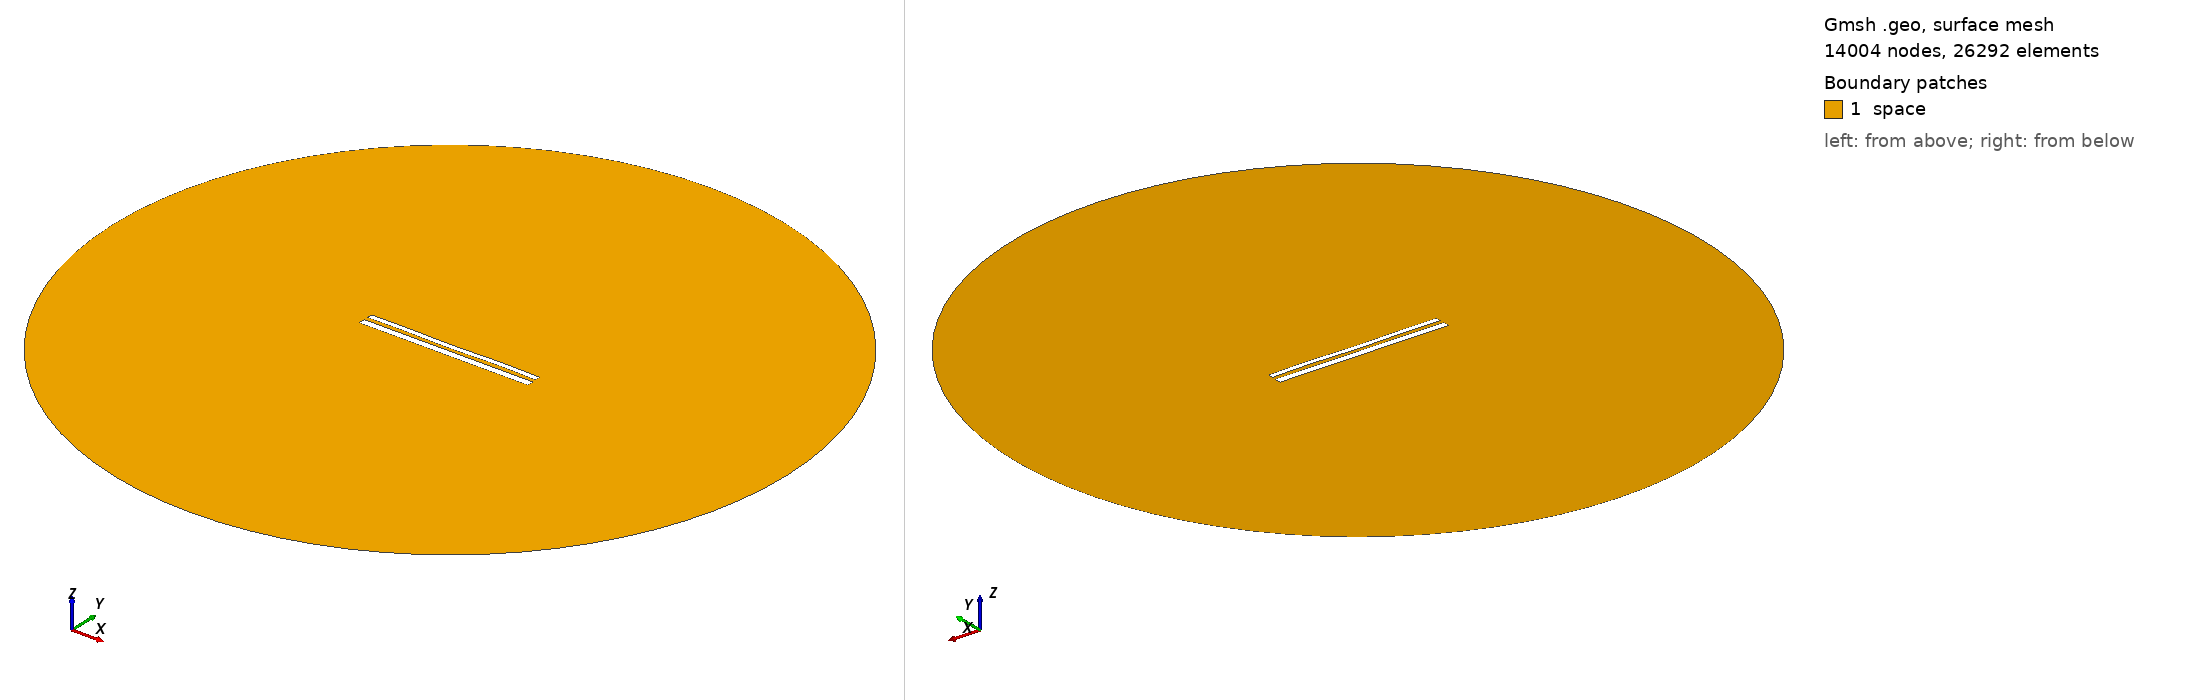

Gmsh geometry script, surface-meshed: 14004 nodes, 26292 surface elements. Boundary patches (legend numbers): 1 space. Left view from above one corner, right view from below the opposite corner. Legend entries are the model's physical surfaces. The drawing asked Gmsh for element sizes between 1% and 20% of the model's largest extent; the script's own settings can give other sizes.

=== 11535.geo (drawn) ===
//---------------------------------------
// Geometry kernel
//---------------------------------------

SetFactory("OpenCASCADE");



//---------------------------------------
// Parameters of the geometry
//---------------------------------------

// Overetch of the upper plate
overetch = 0.375;

// Distance between the plates
distance = 2.25;

// Discretization over the x axis (for the deformation)
nx = 50; 

// Length of the plate
L = 100 - overetch; 

// Number of modes
n = 4; 

// 1st mode coefficient
coeff(1) = 0.0;
beta(1) = 0.596864 * 3.1415926535 / L;

// 2nd mode coefficient
coeff(2) = -0.075;
beta(2) = 1.49418 * 3.1415926535 / L;

// 3rd mode coefficient
coeff(3) = -0.075;
beta(3) = 2.50025 * 3.1415926535 / L;

// 4th mode coefficient
coeff(4) = 0.15;
beta(4) = 3.49999 * 3.1415926535 / L;



//---------------------------------------
// Upper plate (deformed rectangle)
//---------------------------------------

// Coordiantes of the upper plate
xmin = -50;
xmax = 50 - overetch;

// Height of the upper plate
yheight = 4 - 2 * overetch;

// Indexes of the points
UpperID[] = {};
LowerID[] = {};
LeftID[] = {};
RightID[] = {};

// Point index
p = 1;

// Horizontal edges
For i In {1:nx}
    x = xmin + (i-1)*(xmax - xmin)/(nx-1);

    y_bottom = distance / 2 + overetch;
    For j In {1:n}
        C = (Cosh(beta(j)*L) + Cos(beta(j)*L)) / (Sinh(beta(j)*L) + Sin(beta(j)*L));
        y_bottom  = y_bottom + coeff(j) * (Cosh(beta(j)*(x+50)) - Cos(beta(j)*(x+50)) - C * (Sinh(beta(j)*(x+50)) - Sin(beta(j)*(x+50))));
    EndFor

    y_top = y_bottom + yheight;

    Point(p) = {x, y_top, 0, 1.0};
    UpperID[i] = p;
    p = p + 1;

    Point(p) = {x, y_bottom, 0, 1.0};
    LowerID[i] = p;
    p = p + 1;
EndFor

// Create point lists
UpperPts[] = {}; LowerPts[] = {};
For i In {1:nx}
  UpperPts[] += {UpperID[i]};
  LowerPts[] += {LowerID[i]};
EndFor

// Build splines
Spline(1) = {UpperPts[]};
Spline(2) = {LowerPts[]};
Line(3) = {LowerPts[nx-1], UpperPts[nx-1]};
Line(4) = {LowerPts[0], UpperPts[0]};

// Build the plane surface
Curve Loop(1) = {2, 3, -1, -4};
Plane Surface(1) = {1};



//---------------------------------------
// Lower plate (rectangle)
//---------------------------------------

// Vertices
Point(1001) = {-50, -1, 0, 1.0};
Point(1002) = { 50, -1, 0, 1.0};
Point(1003) = { 50,  -5, 0, 1.0};
Point(1004) = {-50,  -5, 0, 1.0};

// Edges
Line(5) = {1001, 1002};
Line(6) = {1002, 1003};
Line(7) = {1003, 1004};
Line(8) = {1004, 1001};

// Plane surface
Line Loop(2) = {5, 6, 7, 8};
Plane Surface(2) = {2}; 



//---------------------------------------
// Outer (fictious) boundary
//---------------------------------------

// Points
Point(1005) = {0, 0, 0};       // Center
Point(1006) = {200, 0, 0};     // Start point
Point(1007) = {0, 200, 0};     // 90 degrees
Point(1008) = {-200, 0, 0};    // 180 degrees
Point(1009) = {0, -200, 0};    // 270 degrees

// Circle arcs (each needs start, center, end)
Circle(9) = {1006, 1005, 1007};
Circle(10) = {1007, 1005, 1008};
Circle(11) = {1008, 1005, 1009};
Circle(12) = {1009, 1005, 1006};

// Plane surface for the entire domain
Curve Loop(3) = {9, 10, 11, 12};
Surface(3) = {3};

// Subtract the plates from the whole domain to obtain the actual domain where we want to solve the equations
BooleanDifference{ Surface{3}; Delete; }{ Surface{1}; Surface{2}; Delete; }




//---------------------------------------
// Transfinite Lines/Curves
//---------------------------------------

// Set the number of points on the boundaries
r = 7;

// Plates
Transfinite Curve {1, 2} = 50*r Using Progression 1;
Transfinite Curve {3, 4} = 2*r Using Progression 1;
Transfinite Line {5, 7} = 50*r Using Progression 1;
Transfinite Line {6, 8} = 2*r Using Progression 1;

// Outer boundary
Transfinite Line {9, 10, 11, 12} = 20 Using Progression 1;



//---------------------------------------
// Physical groups
//---------------------------------------                

// Physical curves (boundaries)
Physical Line("force_segment", 10) = {2};
Physical Line("upper_plate", 11) = {1, 3, 4};
Physical Line("lower_plate", 12) = {5, 6, 7, 8};
Physical Line("boundary", 20) = {9, 10, 11, 12};

// Physical Surfaces
Physical Surface("space", 30) = {3};



//---------------------------------------
// 6. Generate the Mesh
//---------------------------------------

// 2D mesh generation
Mesh 2;
